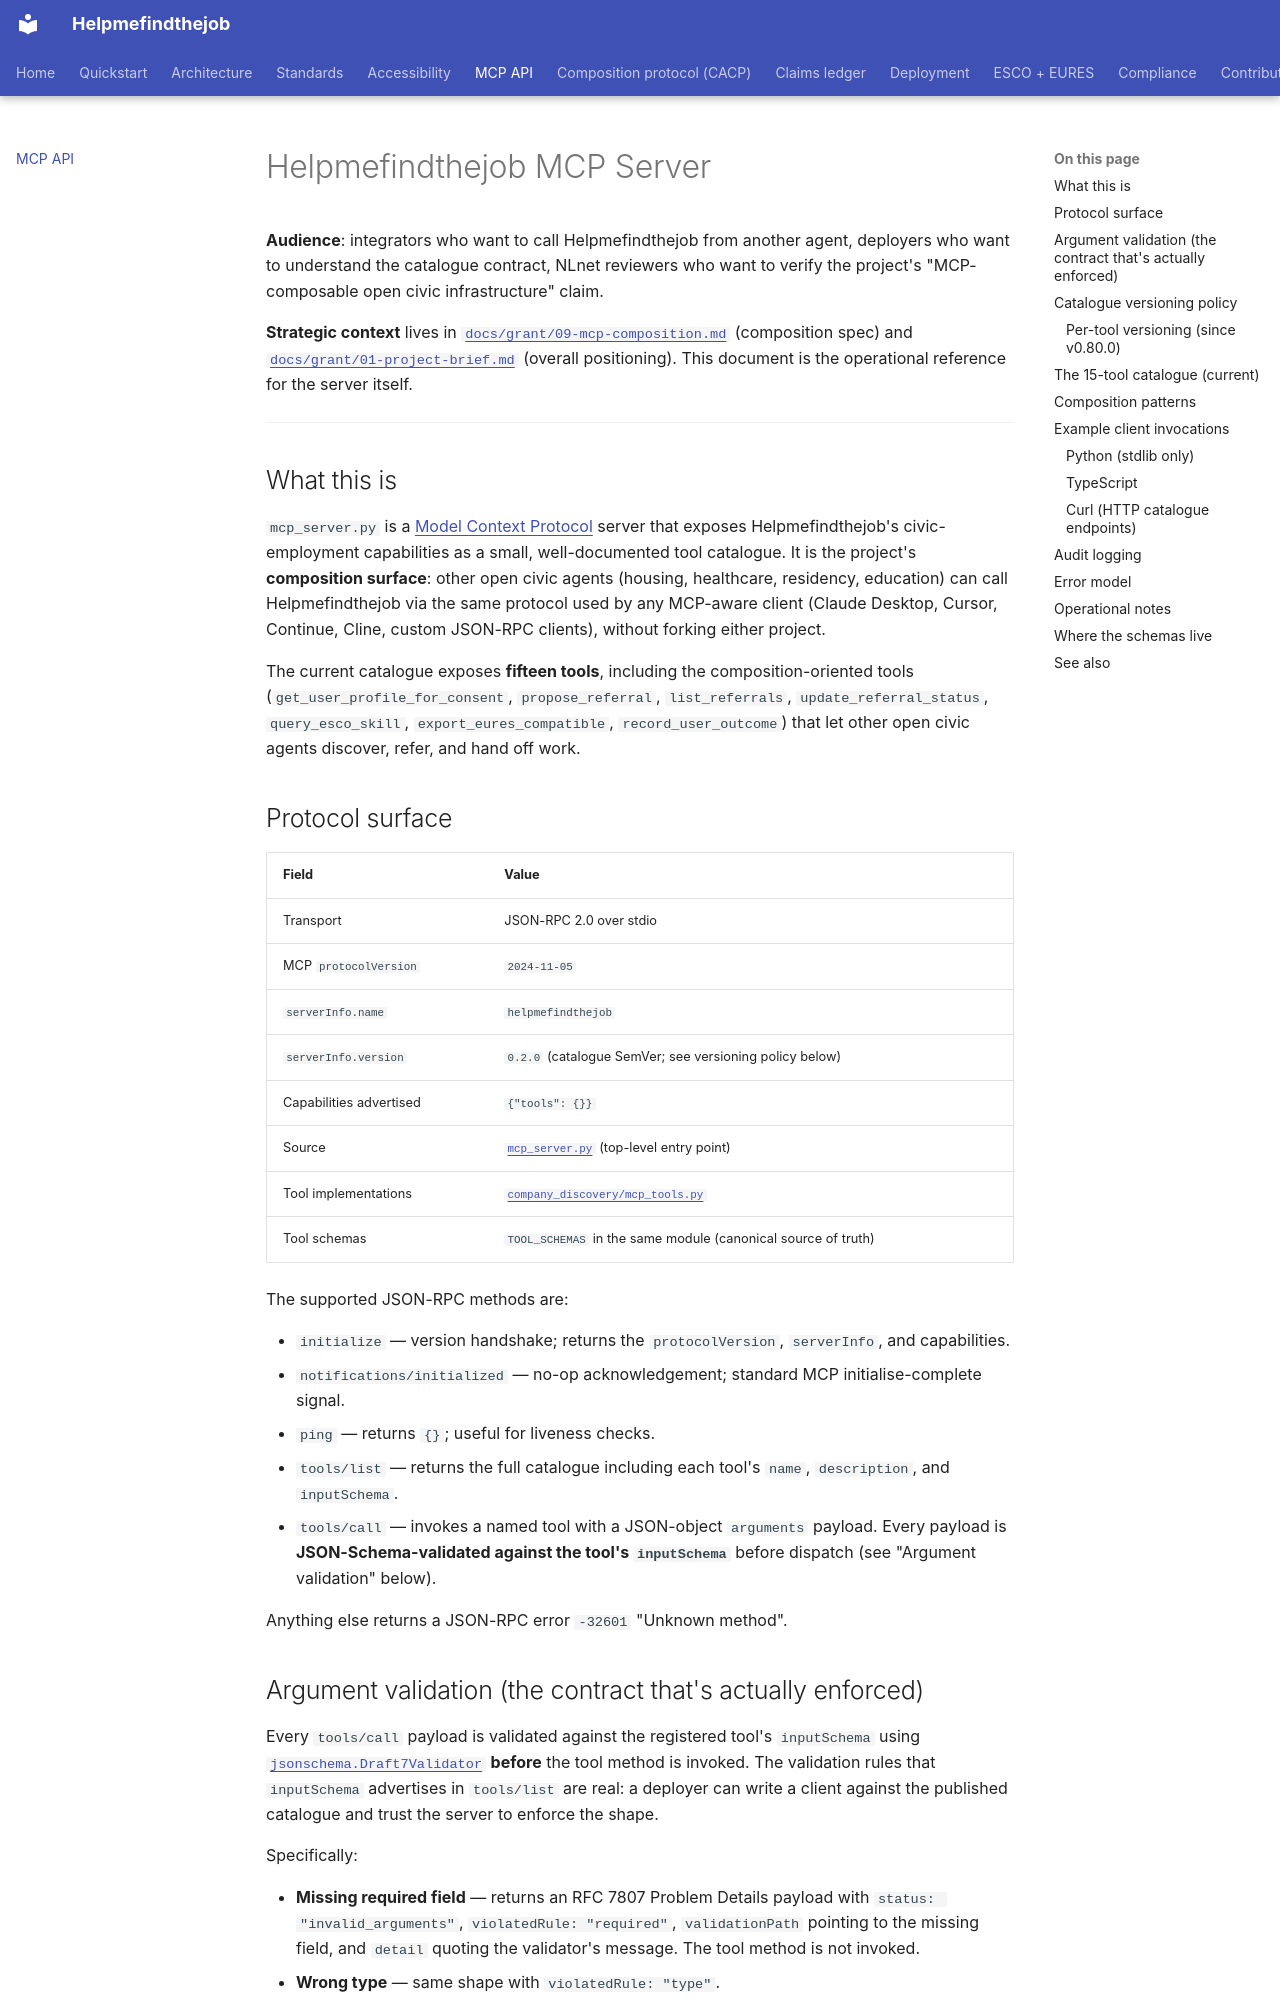

repository: maksodf/helpmefindthejob · page: mcp-server/index.html · generator: mkdocs

# Helpmefindthejob MCP Server

**Audience**: integrators who want to call Helpmefindthejob from another agent, deployers who want to understand the catalogue contract, NLnet reviewers who want to verify the project's "MCP-composable open civic infrastructure" claim.

**Strategic context** lives in [`docs/grant/09-mcp-composition.md`](grant/09-mcp-composition.md) (composition spec) and [`docs/grant/01-project-brief.md`](grant/01-project-brief.md) (overall positioning). This document is the operational reference for the server itself.

---

## What this is

`mcp_server.py` is a [Model Context Protocol](https://modelcontextprotocol.io) server that exposes Helpmefindthejob's civic-employment capabilities as a small, well-documented tool catalogue. It is the project's **composition surface**: other open civic agents (housing, healthcare, residency, education) can call Helpmefindthejob via the same protocol used by any MCP-aware client (Claude Desktop, Cursor, Continue, Cline, custom JSON-RPC clients), without forking either project.

The current catalogue exposes **fifteen tools**, including the composition-oriented tools (`get_user_profile_for_consent`, `propose_referral`, `list_referrals`, `update_referral_status`, `query_esco_skill`, `export_eures_compatible`, `record_user_outcome`) that let other open civic agents discover, refer, and hand off work.

## Protocol surface

| Field | Value |
|---|---|
| Transport | JSON-RPC 2.0 over stdio |
| MCP `protocolVersion` | `2024-11-05` |
| `serverInfo.name` | `helpmefindthejob` |
| `serverInfo.version` | `0.2.0` (catalogue SemVer; see versioning policy below) |
| Capabilities advertised | `{"tools": {}}` |
| Source | [`mcp_server.py`](https://github.com/maksodf/helpmefindthejob/blob/main/mcp_server.py) (top-level entry point) |
| Tool implementations | [`company_discovery/mcp_tools.py`](https://github.com/maksodf/helpmefindthejob/blob/main/company_discovery/mcp_tools.py) |
| Tool schemas | `TOOL_SCHEMAS` in the same module (canonical source of truth) |

The supported JSON-RPC methods are:

- `initialize` — version handshake; returns the `protocolVersion`, `serverInfo`, and capabilities.
- `notifications/initialized` — no-op acknowledgement; standard MCP initialise-complete signal.
- `ping` — returns `{}`; useful for liveness checks.
- `tools/list` — returns the full catalogue including each tool's `name`, `description`, and `inputSchema`.
- `tools/call` — invokes a named tool with a JSON-object `arguments` payload. Every payload is **JSON-Schema-validated against the tool's `inputSchema`** before dispatch (see "Argument validation" below).

Anything else returns a JSON-RPC error `-32601` "Unknown method".
